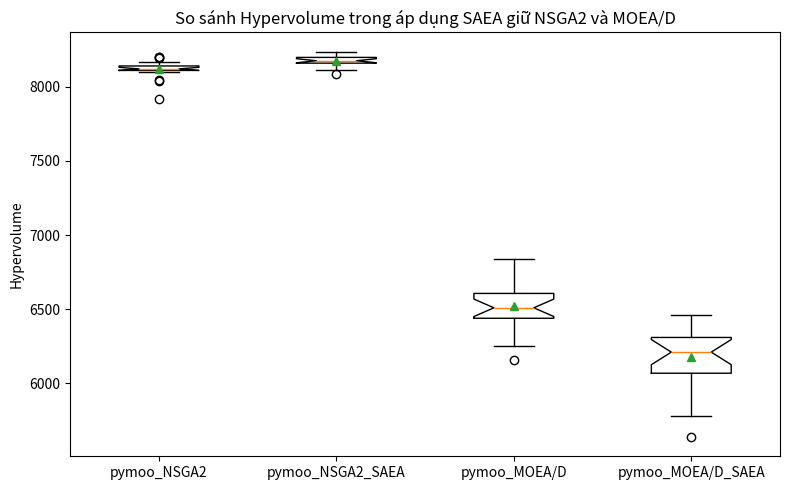

The script that saved this image:
import matplotlib.pyplot as plt

# Mỗi list là các giá trị HV thu được qua nhiều lần chạy độc lập
# data = {
#     "core": [7879,7910,7949,7950,8056,7961,7868,8030,7943,7946
#              ,8074,7814,7914,7994,8039,7967,7985,8012,8024,8079],
#     "deap": [8226,8146,8141,8035,8128,8142,8157,8216,8142,8218
#               ,8259,8144,8133,8117,8063,8125,8027,8126,8097,8096],
#     "pymoo":[8121,8121,8121,8120,8114,8132,8139,8099,8100,8165
#              ,8135,7920,8195,8203,8200,8146,8117,8046,8123,8040],
#     "pygad":[6747,6598,6452,6561,6656,6634,6598,6900,6766,7004
#              ,6870,6751,7085,6951,6448,6875,7153,6802,6649,6794],
# }


data = {
    # "deap_binary": [8226,8146,8141,8035,8128,8142,8157,8216,8142,8218
    #           ,8259,8144,8133,8117,8063,8125,8027,8126,8097,8096],
    "pymoo_NSGA2":[8121,8121,8121,8120,8114,8132,8139,8099,8100,8165
              ,8135,7920,8195,8203,8200,8146,8117,8046,8123,8040],
    # "deap_real": [8095,7949,8008,8060,8115,7918,7904,8072,8129,7929
    #           ,7939,7990,8023,7787,7962,8135,8066,7923,8039,8256],
    # "pymoo_real": [8147,8099,8039,8263,8020,8249,8165,8074,7998,8159
    #           ,8254,8244,7891,8087,8212,8013,8170,8034,8185,8195],
    "pymoo_NSGA2_SAEA": [8209,8111,8200,8184,8206,8193,8174,8169,8159,8186
                        ,8175,8217,8159,8160,8089,8198,8177,8237,8141,8172],
    "pymoo_MOEA/D":[6599,6433,6157,6549,6325,6375,6598,6251,6802,6552
                ,6511,6445,6508,6441,6629,6762,6836,6715,6458,6499],
    "pymoo_MOEA/D_SAEA":[6212,6306,6013,6396,6232,6209,6320,5638,6213,6060
                    ,5781,6374,6451,6104,6188,6188,6461,6071,6059,6219]
 }

fig, ax = plt.subplots(figsize=(8, 5))
ax.boxplot(data.values(), tick_labels=list(data.keys()), notch=True, showmeans=True)
ax.set_ylabel("Hypervolume")
ax.set_title("So sánh Hypervolume trong áp dụng SAEA giữ NSGA2 và MOEA/D")
plt.tight_layout()
plt.savefig("hv_boxplot2.png", dpi=150)
plt.show()
